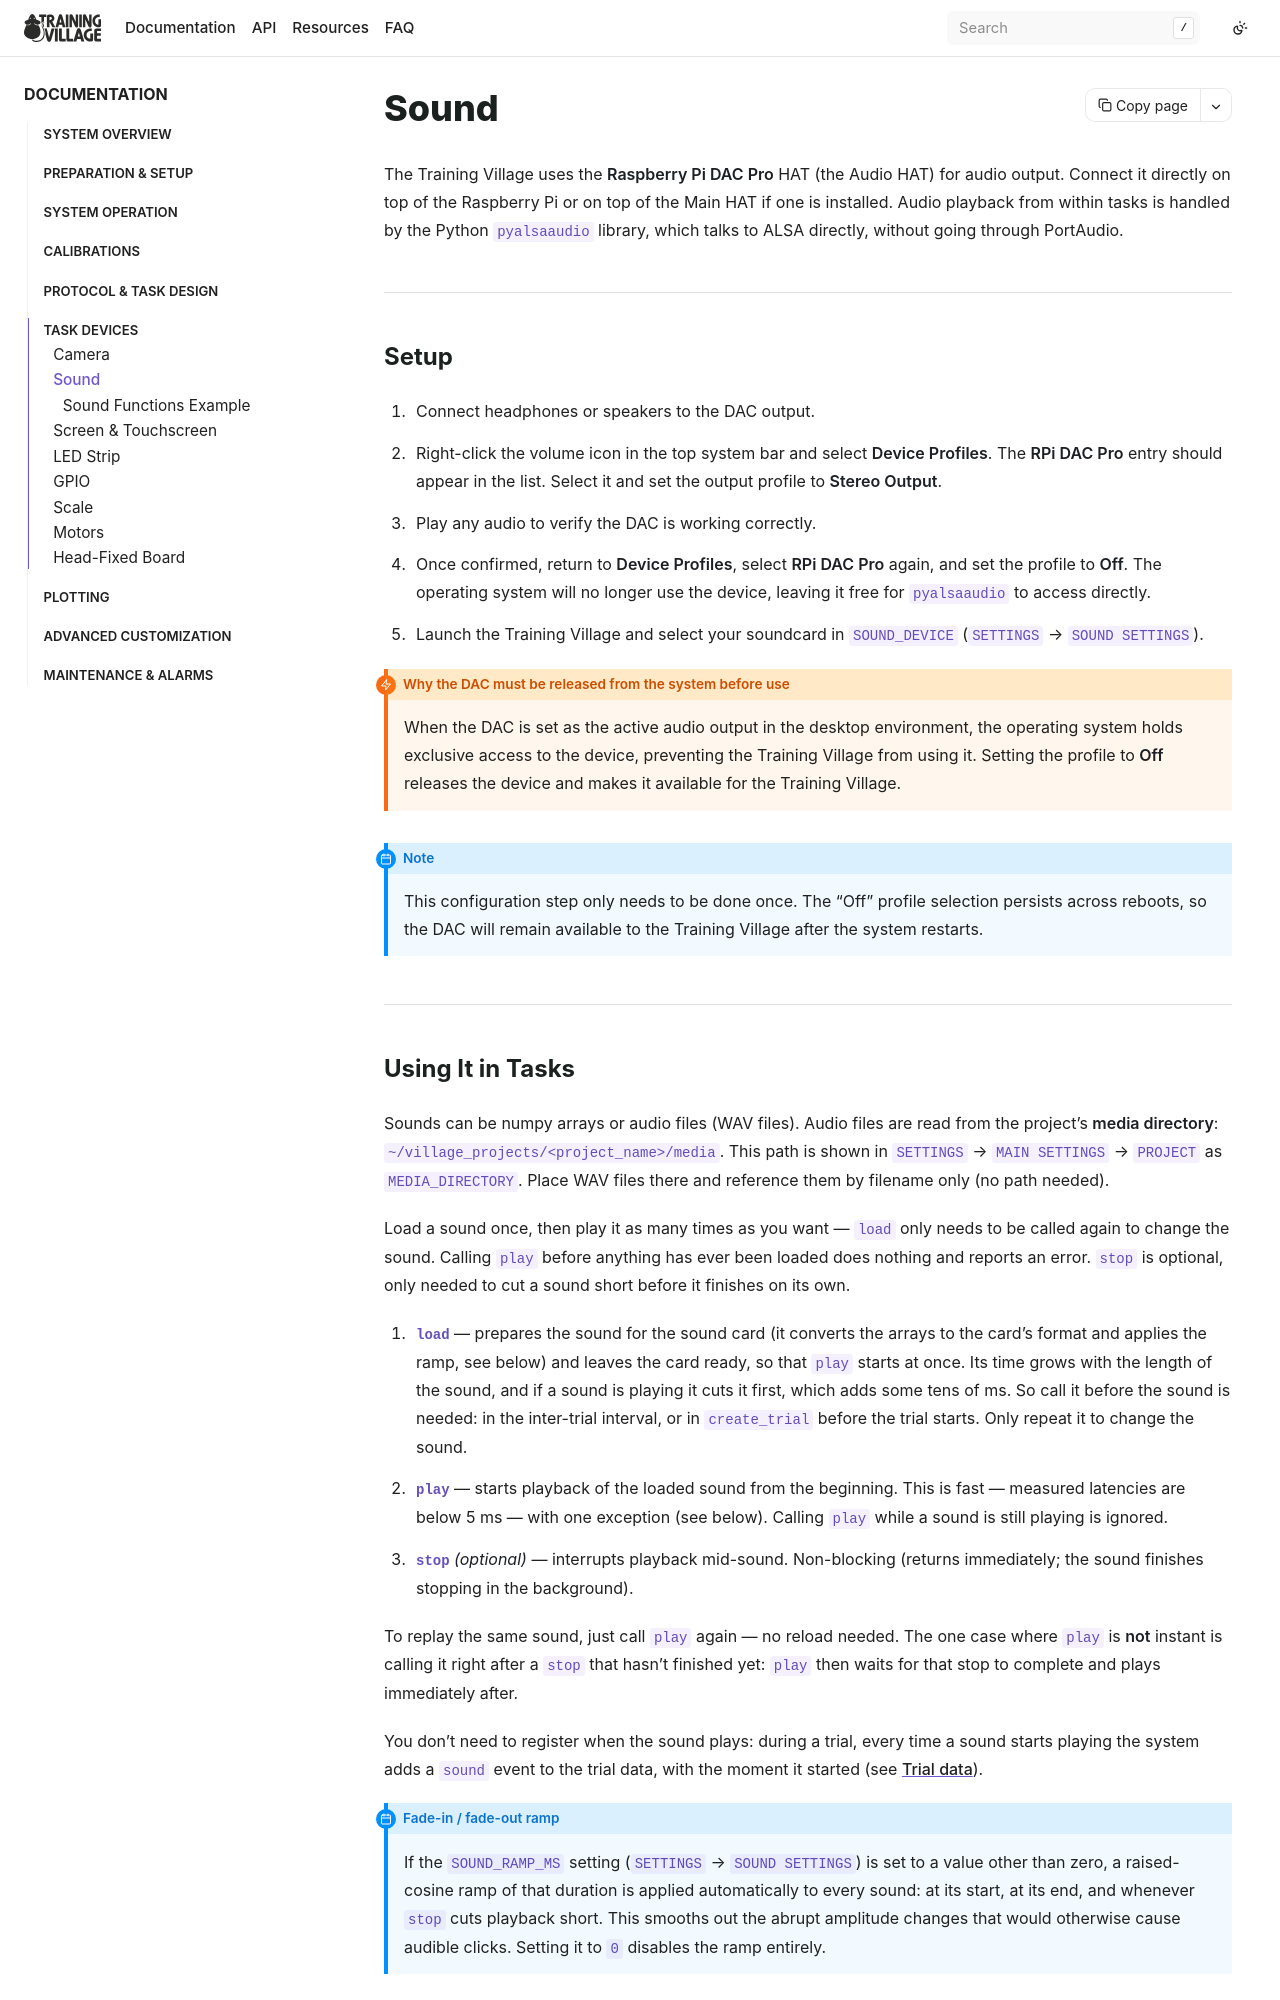

repository: BrainCircuitsBehaviorLab/village · page: devices/sound.html · generator: sphinx

## Sound

The Training Village uses the **Raspberry Pi DAC Pro** HAT (the Audio HAT) for audio
output. Connect it
directly on top of the Raspberry Pi or on top of the Main HAT if one is installed. Audio
playback from within tasks is handled by the Python `pyalsaaudio` library, which talks to
ALSA directly, without going through PortAudio.

---

### Setup

1. Connect headphones or speakers to the DAC output.

2. Right-click the volume icon in the top system bar and select **Device Profiles**. The
   **RPi DAC Pro** entry should appear in the list. Select it and set the output profile
   to **Stereo Output**.

3. Play any audio to verify the DAC is working correctly.

4. Once confirmed, return to **Device Profiles**, select **RPi DAC Pro** again, and set
   the profile to **Off**. The operating system will no longer use the device, leaving it
   free for `pyalsaaudio` to access directly.

5. Launch the Training Village and select your soundcard in `SOUND_DEVICE`
   (`SETTINGS` → `SOUND SETTINGS`).

```{admonition} Why the DAC must be released from the system before use
:class: warning
When the DAC is set as the active audio output in the desktop environment, the operating
system holds exclusive access to the device, preventing the Training Village from using
it. Setting the profile to **Off** releases the device and makes it available for the
Training Village.
```

```{admonition} Note
:class: note
This configuration step only needs to be done once. The "Off" profile selection persists
across reboots, so the DAC will remain available to the Training Village after the system
restarts.
```

---
